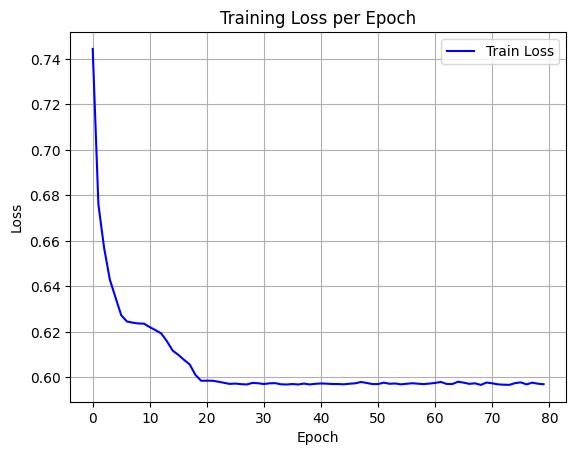

Source data for this figure (header and first rows):
epoch, train_loss
0, 0.7444
1, 0.676
2, 0.6569
3, 0.643
4, 0.6351
5, 0.6273
6, 0.6246
7, 0.624
8, 0.6237
9, 0.6236
10, 0.6221
11, 0.6208
12, 0.6193
13, 0.6159
14, 0.6118
15, 0.6099
16, 0.6077
17, 0.6057
18, 0.6011
19, 0.5985
20, 0.5986
21, 0.5985
22, 0.5981
23, 0.5976
24, 0.5971
25, 0.5973
26, 0.597
27, 0.5969
28, 0.5976
29, 0.5974
30, 0.5971
31, 0.5974
32, 0.5975
33, 0.597
34, 0.5969
35, 0.5971
36, 0.5969
37, 0.5973
38, 0.5969
39, 0.5972
40, 0.5973
41, 0.5972
42, 0.5971
43, 0.5971
44, 0.597
45, 0.5972
46, 0.5974
47, 0.598
48, 0.5976
49, 0.5971
50, 0.5971
51, 0.5977
52, 0.5972
53, 0.5973
54, 0.597
55, 0.5972
56, 0.5974
57, 0.5972
58, 0.5971
59, 0.5973
... 20 more rows
